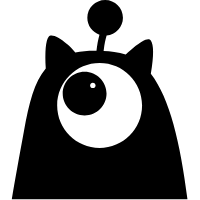
t = 0.00 s
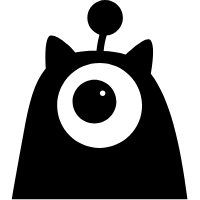
t = 0.19 s
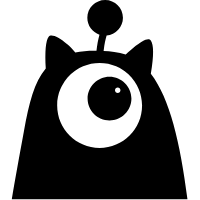
t = 0.38 s
t = 0.63 s: frame unchanged from t = 0.38 s, image omitted
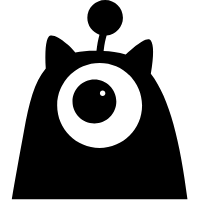
t = 0.80 s
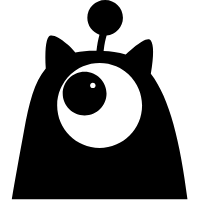
t = 1.00 s

The animated SVG that drew these frames (rendered in a browser with its animation timeline set to each time). Animation: 3 SMIL elements (animate=1,animateMotion=1,animateTransform=1); one cycle of 1.00 s, repeats indefinitely.

<svg xmlns="http://www.w3.org/2000/svg" xmlns:xlink="http://www.w3.org/1999/xlink" preserveAspectRatio="xMidYMid meet" width="200" height="200" viewBox="0 0 200 200" style="width:100%;height:100%"><defs><animateMotion repeatCount="indefinite" dur="1s" begin="0s" xlink:href="#_R_G_L_0_G_L_0_G" fill="freeze" keyTimes="0;0.25;0.5;0.75;0.95;1" path="M85 95 C87.5,96.67 95.08,104.83 100,105 C104.92,105.17 114.5,96 114.5,96 C114.5,96 104.92,105.17 100,105 C95.08,104.83 87.5,96.67 85,95 C85,95 85,95 85,95 " keyPoints="0;0.26;0.5;0.74;1;1" keySplines="0.333 0 0.833 0.833;0.167 0.167 0.667 1;0.333 0 0.833 0.833;0.167 0.167 0.667 1;0 0 0 0" calcMode="spline"/><animateTransform repeatCount="indefinite" dur="1s" begin="0s" xlink:href="#_R_G_L_0_G_L_0_G" fill="freeze" attributeName="transform" from="-100 -100" to="-100 -100" type="translate" additive="sum" keyTimes="0;1" values="-100 -100;-100 -100" keySplines="0 0 1 1" calcMode="spline"/><animate attributeType="XML" attributeName="opacity" dur="1s" from="0" to="1" xlink:href="#time_group"/></defs><g id="_R_G"><g id="_R_G_L_0_G"><g id="_R_G_L_0_G_L_1_G"><path id="_R_G_L_0_G_L_1_G_D_0_P_0" fill="#000000" fill-opacity="1" fill-rule="nonzero" d=" M150.84 73.76 C150.84,73.76 150.95,73.12 150.95,73.12 C153.87,55.6 153.82,44.71 150.81,40.45 C148.57,37.27 142.46,40.22 133.42,47.75 C131.71,49.17 129.15,51.43 125.74,54.51 C122.12,53.21 118.29,52.34 114.25,51.91 C110.54,51.52 107,51.22 103.62,51.04 C103.62,51.04 103.78,49.72 103.78,49.72 C104.45,44.32 105.41,39.59 106.62,35.54 C115.76,34.79 122.94,27.13 122.94,17.8 C122.94,7.97 114.97,0 105.14,0 C95.31,0 87.34,7.97 87.34,17.8 C87.34,25.65 92.41,32.31 99.46,34.68 C98.14,39.37 97.15,44.73 96.48,50.78 C88.49,50.68 81.49,51.22 75.32,52.4 C71.94,48.7 69.37,46.09 67.62,44.59 C57.83,36.2 50.86,33.7 48.51,37.02 C45.73,40.96 44.81,51.47 45.76,68.57 C34.26,82.03 29.08,102.99 23.96,130.97 C19.12,157.44 15.06,179.77 11.8,199.25 C11.8,199.25 187.45,199.24 187.45,199.24 C180.26,142.68 169.84,98.53 150.84,73.76z  M99.63 147.9 C76.18,147.9 57.17,128.89 57.17,105.44 C57.17,82 76.18,62.99 99.63,62.99 C123.07,62.99 142.08,82 142.08,105.44 C142.08,128.89 123.07,147.9 99.63,147.9z "/></g><g id="_R_G_L_0_G_L_0_G"><path id="_R_G_L_0_G_L_0_G_D_0_P_0" fill="#000000" fill-opacity="1" fill-rule="nonzero" d=" M99.63 76.69 C87.53,76.69 77.71,86.5 77.71,98.6 C77.71,110.7 87.53,120.51 99.63,120.51 C111.73,120.51 121.54,110.7 121.54,98.6 C121.54,86.5 111.73,76.69 99.63,76.69z  M107.84 93.12 C106.33,93.12 105.1,91.89 105.1,90.38 C105.1,88.87 106.33,87.64 107.84,87.64 C109.36,87.64 110.58,88.87 110.58,90.38 C110.58,91.89 109.36,93.12 107.84,93.12z "/></g></g></g><g id="time_group"/></svg>